Image classification data set "groundnut-leaf-diseases" (doussou1999/groundnut-leaf-diseases on GitHub). Class labels (5): alternaria leaf spot, healthy, leaf spot early and late, rosette, rust.

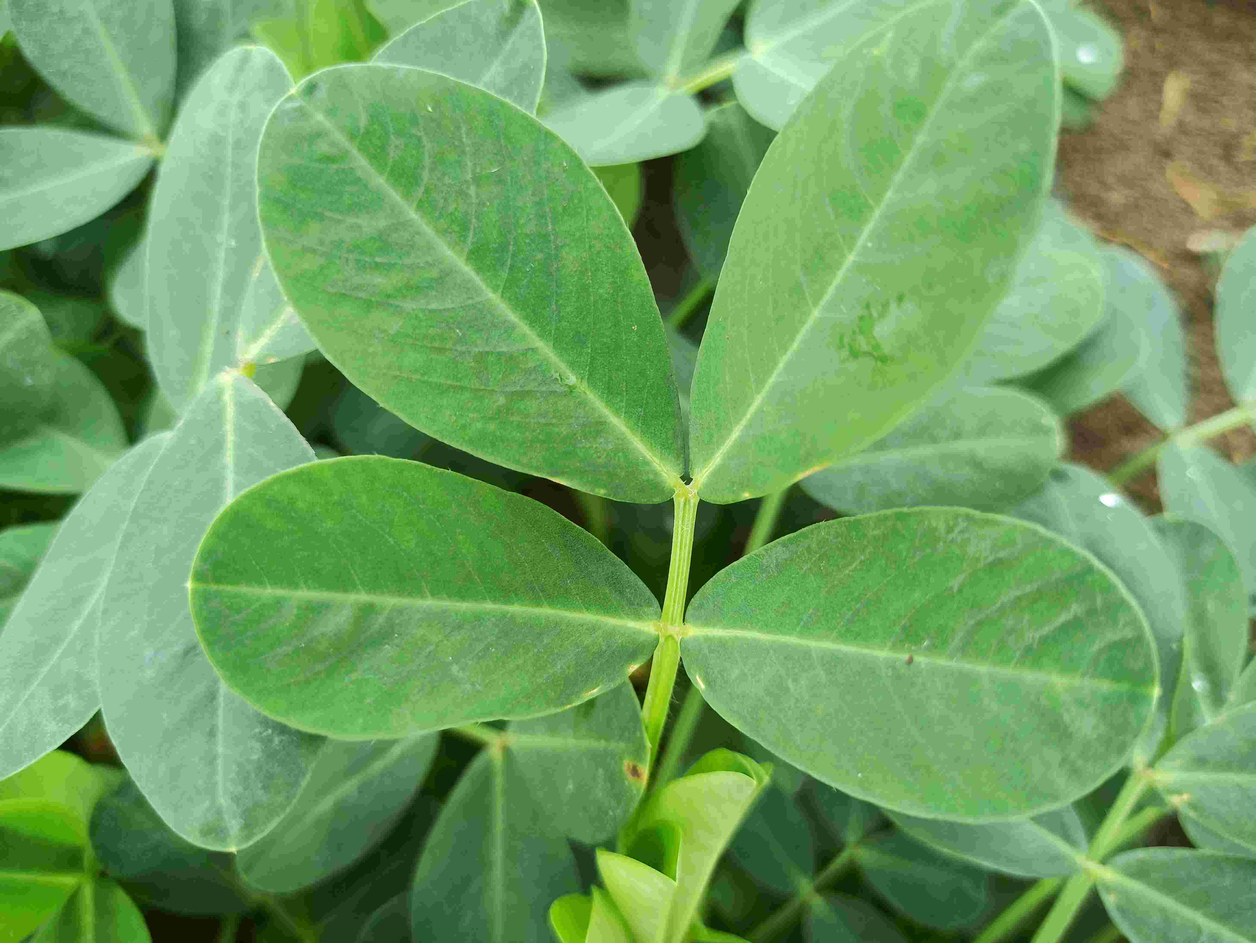
Label: healthy

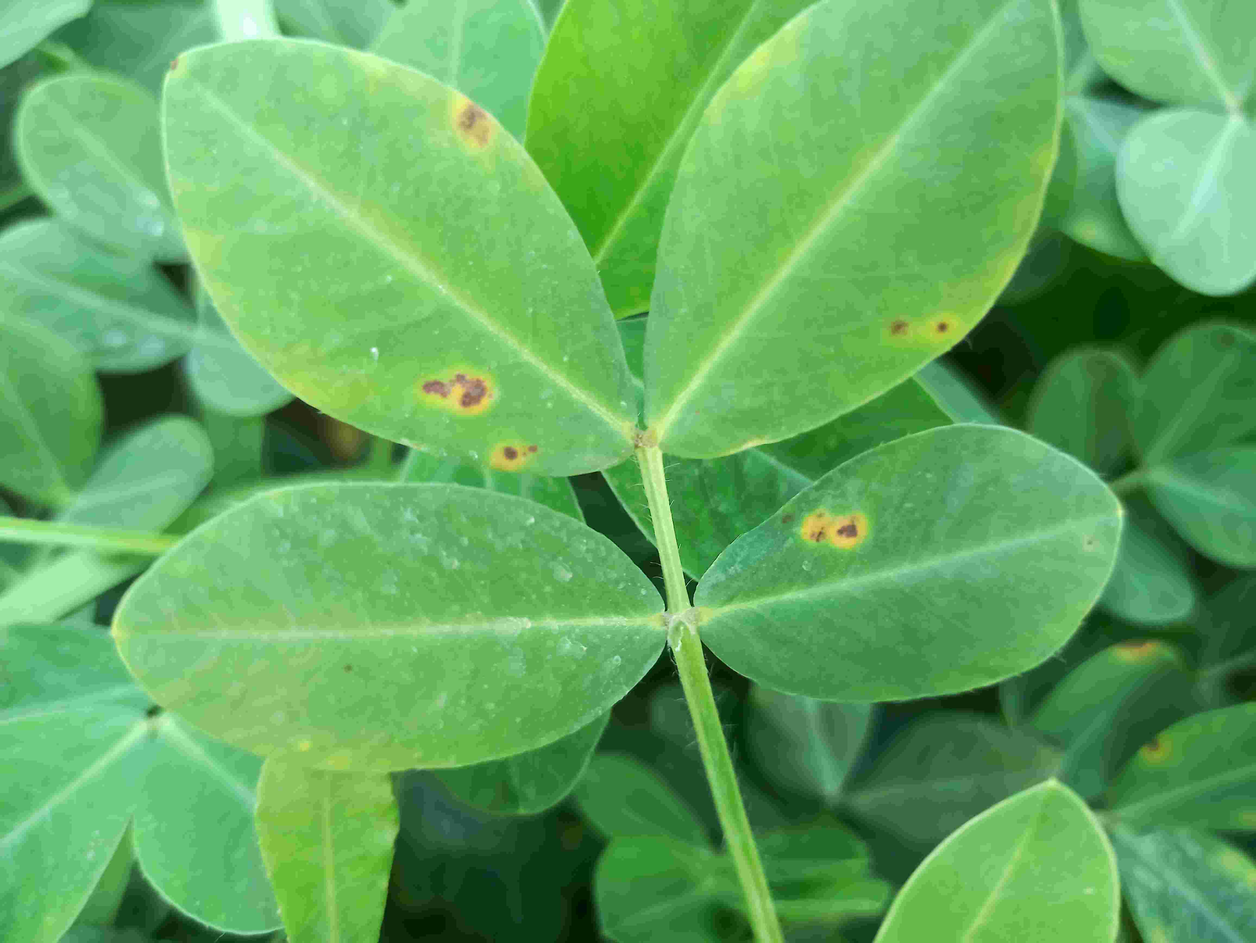
Label: leaf spot early and late

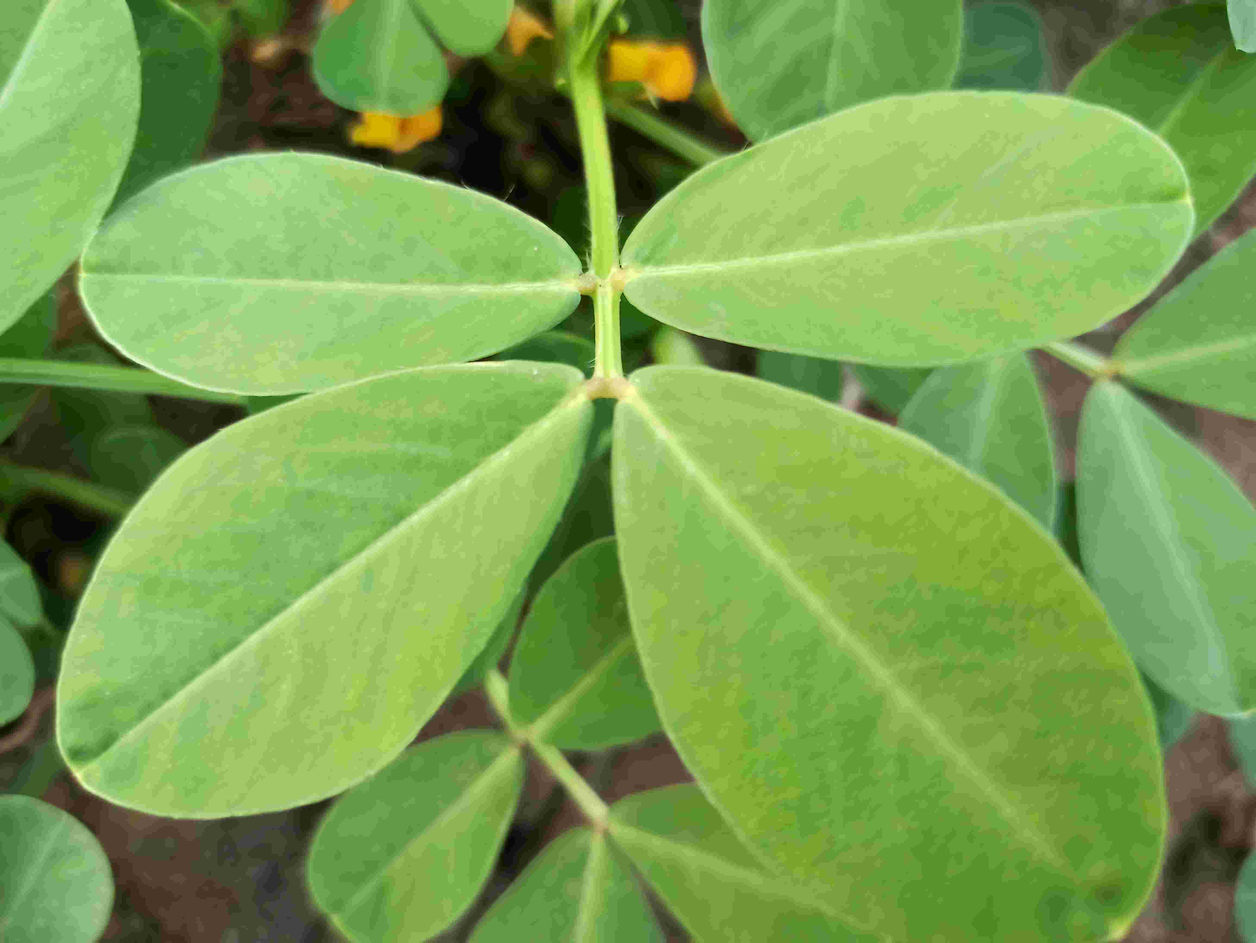
Label: healthy

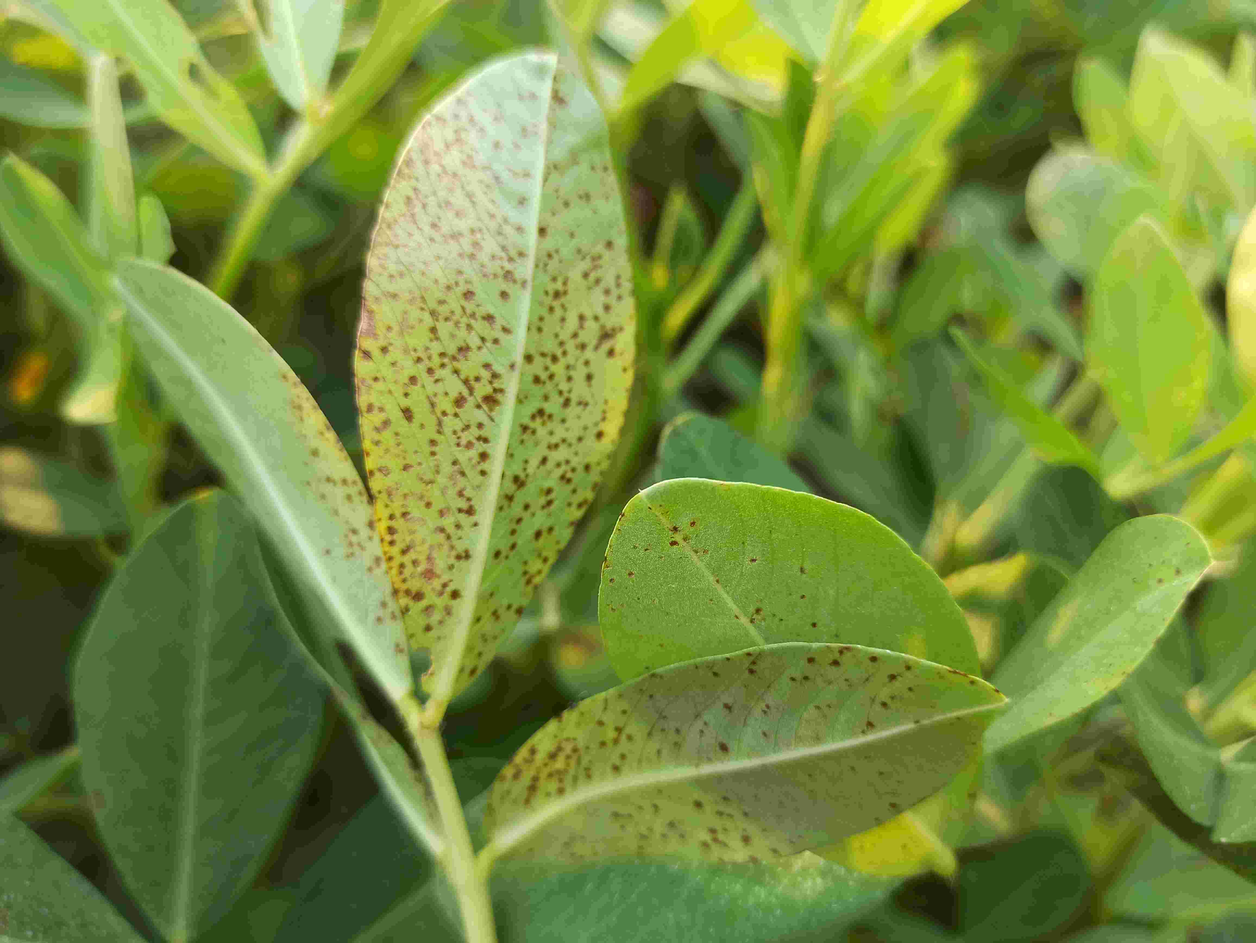
Label: rust

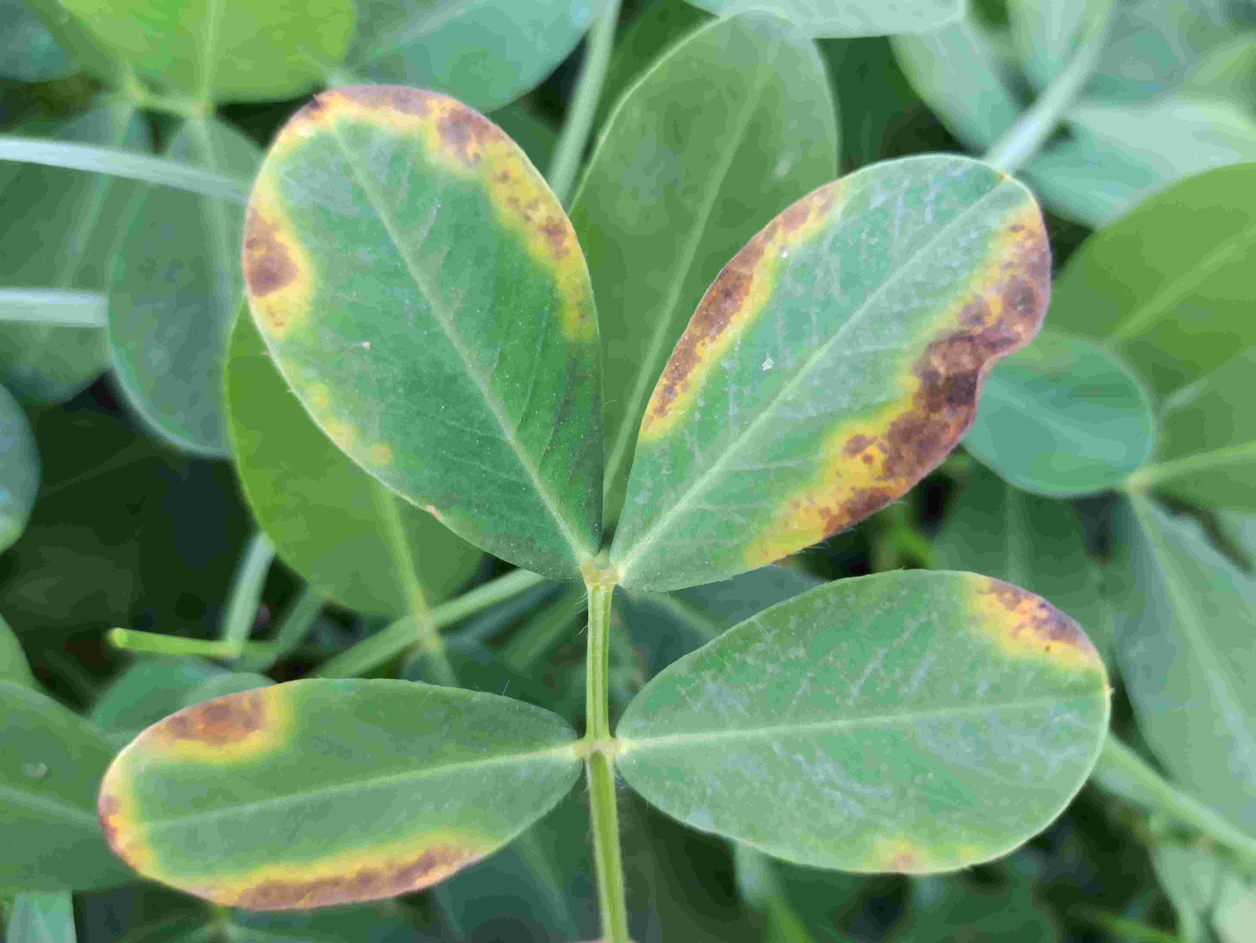
Label: alternaria leaf spot

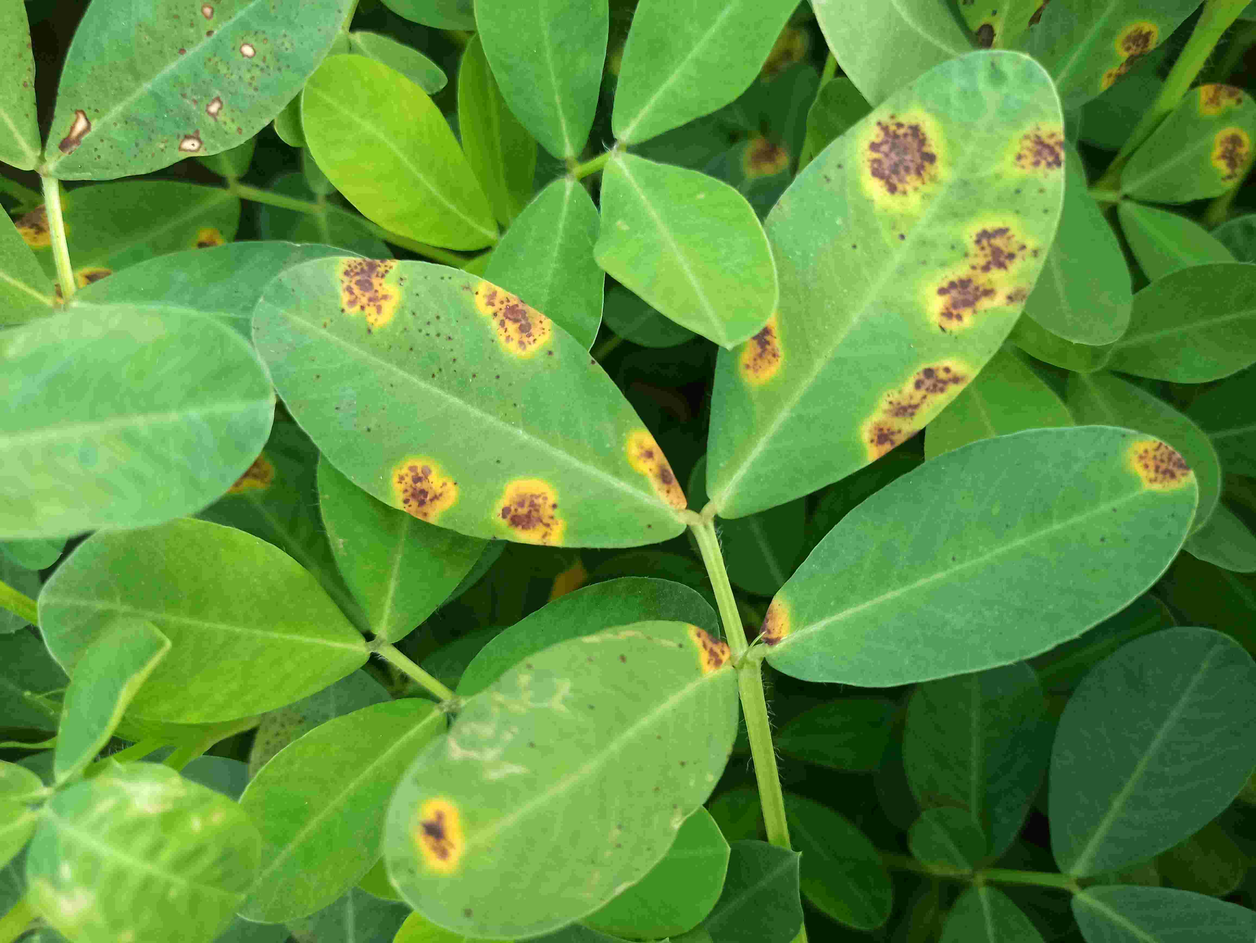
Label: alternaria leaf spot
